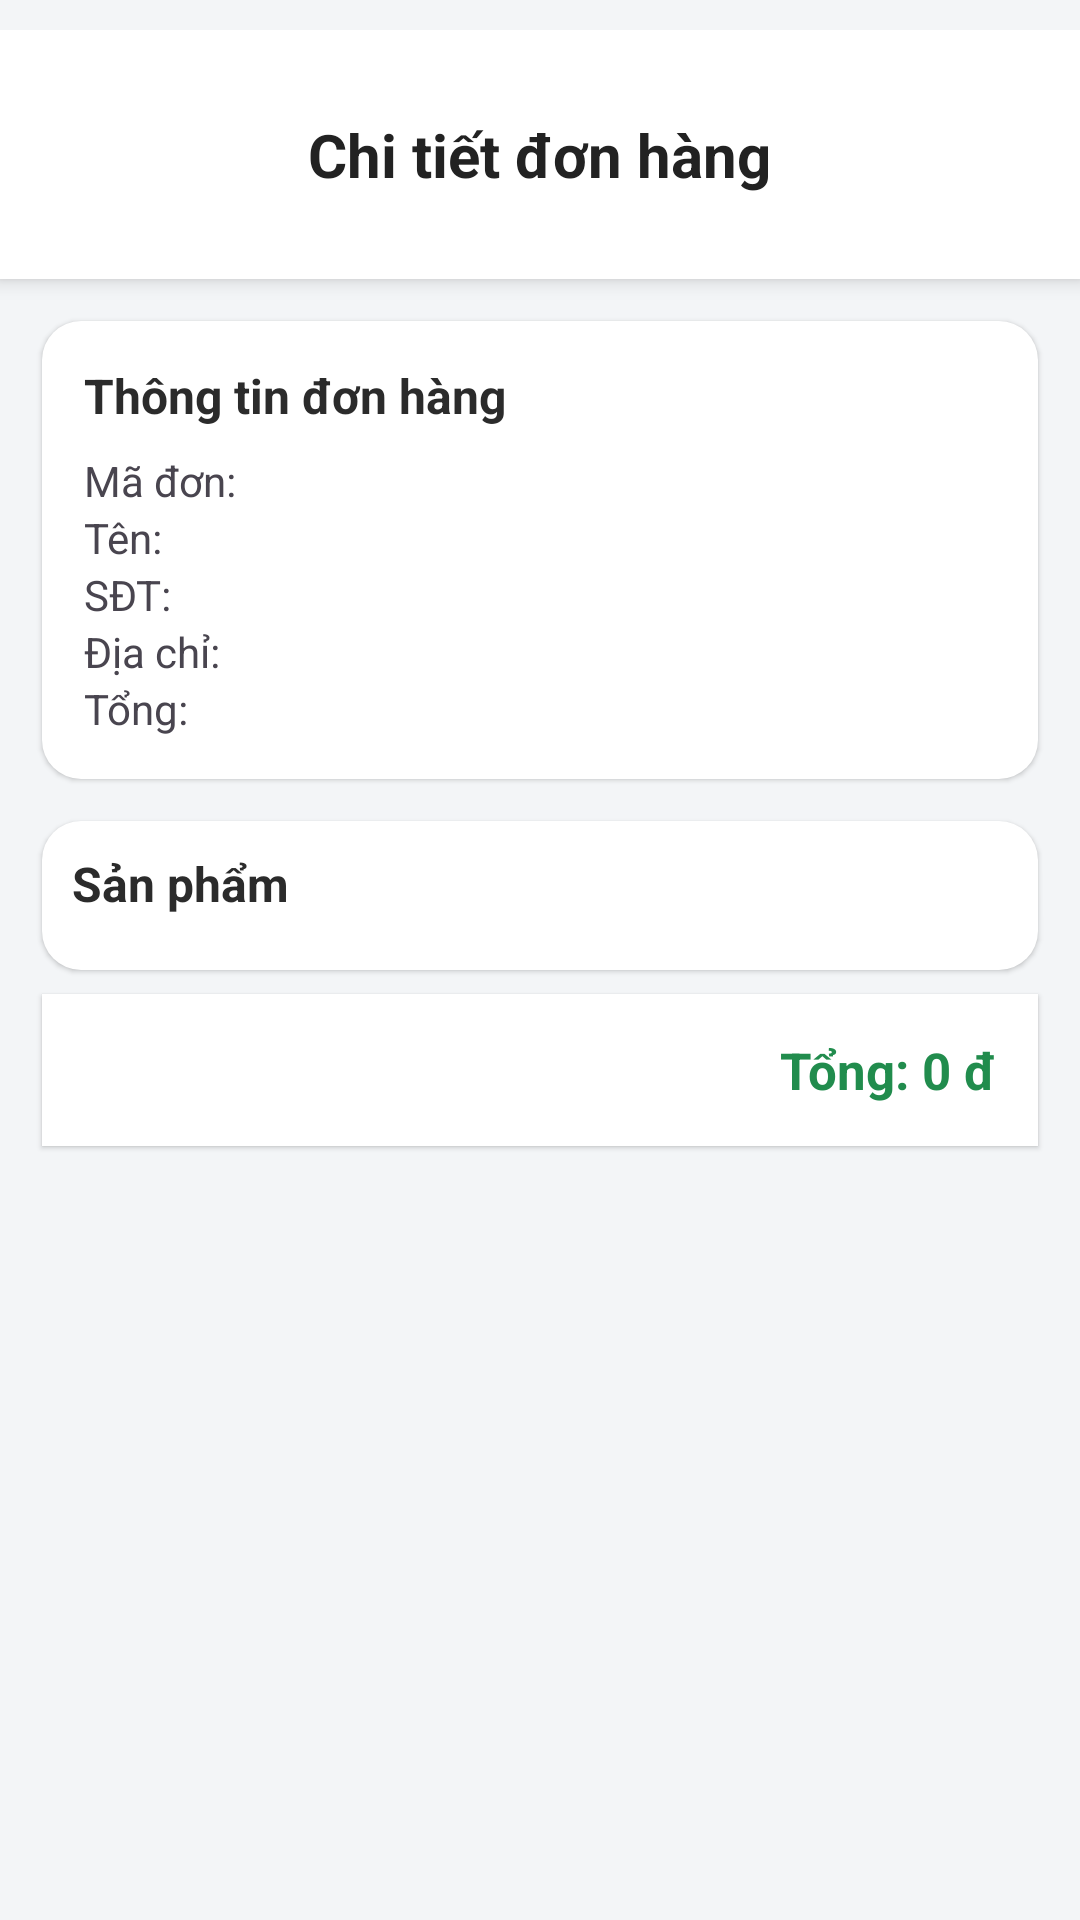

Write the Android layout XML for this screen, with the resource values it uses.
<!-- AndroidManifest.xml: application theme Theme.TLLTTBDD -->
<!-- res/layout/activity_order_detail.xml -->
<ScrollView xmlns:android="http://schemas.android.com/apk/res/android"
    xmlns:app="http://schemas.android.com/apk/res-auto"
    xmlns:tools="http://schemas.android.com/tools"
    android:layout_width="match_parent"
    android:layout_height="match_parent"
    android:background="#F3F5F7">

    <LinearLayout
        android:orientation="vertical"
        android:layout_width="match_parent"
        android:layout_height="wrap_content"
        android:paddingTop="10dp">

        
        <RelativeLayout
            android:layout_width="match_parent"
            android:layout_height="83dp"
            android:background="#FFFFFF"
            android:elevation="4dp">

            <ImageButton
                android:id="@+id/btnBack"
                android:layout_width="42dp"
                android:layout_height="42dp"
                android:layout_alignParentStart="true"
                android:layout_centerVertical="true"
                android:layout_marginStart="6dp"
                android:background="@android:color/transparent"
                android:contentDescription="Quay lại"
                android:src="@drawable/ic_arrow_back"
                app:tint="#222" />

            <TextView
                android:layout_width="wrap_content"
                android:layout_height="wrap_content"
                android:layout_centerInParent="true"
                android:text="Chi tiết đơn hàng"
                android:textColor="#222"
                android:textSize="20sp"
                android:textStyle="bold" />
        </RelativeLayout>

        
        <LinearLayout
            android:layout_width="match_parent"
            android:layout_height="wrap_content"
            android:background="@drawable/bg_card_rounded"
            android:orientation="vertical"
            android:elevation="1dp"
            android:padding="14dp"
            android:layout_margin="14dp"
            android:layout_marginBottom="8dp">

            <TextView
                android:id="@+id/tvOrderInfo"
                android:layout_width="match_parent"
                android:layout_height="wrap_content"
                android:text="Thông tin đơn hàng"
                android:textStyle="bold"
                android:textSize="16sp"
                android:textColor="#2b2b2b"
                android:paddingBottom="8dp"/>

            <TextView
                android:id="@+id/tvOrderId"
                android:layout_width="match_parent"
                android:layout_height="wrap_content"
                android:text="Mã đơn: "/>
            <TextView
                android:id="@+id/tvOrderName"
                android:layout_width="match_parent"
                android:layout_height="wrap_content"
                android:text="Tên: "/>
            <TextView
                android:id="@+id/tvOrderPhone"
                android:layout_width="match_parent"
                android:layout_height="wrap_content"
                android:text="SĐT: "/>
            <TextView
                android:id="@+id/tvOrderAddress"
                android:layout_width="match_parent"
                android:layout_height="wrap_content"
                android:text="Địa chỉ: "/>
            <TextView
                android:id="@+id/tvOrderTotalInfo"
                android:layout_width="match_parent"
                android:layout_height="wrap_content"
                android:text="Tổng: "
                tools:ignore="DuplicateIds" />
        </LinearLayout>

        
        <LinearLayout
            android:layout_width="match_parent"
            android:layout_height="wrap_content"
            android:background="@drawable/bg_card_rounded"
            android:orientation="vertical"
            android:elevation="1dp"
            android:padding="10dp"
            android:layout_marginLeft="14dp"
            android:layout_marginRight="14dp"
            android:layout_marginBottom="8dp">

            <TextView
                android:layout_width="match_parent"
                android:layout_height="wrap_content"
                android:text="Sản phẩm"
                android:textStyle="bold"
                android:textSize="16sp"
                android:textColor="#2b2b2b"
                android:paddingBottom="8dp"/>

            <androidx.recyclerview.widget.RecyclerView
                android:id="@+id/recyclerOrderDetail"
                android:layout_width="match_parent"
                android:layout_height="wrap_content"
                android:nestedScrollingEnabled="false"/>
        </LinearLayout>

        
        <LinearLayout
            android:layout_width="match_parent"
            android:layout_height="wrap_content"
            android:orientation="horizontal"
            android:gravity="end|center_vertical"
            android:padding="14dp"
            android:background="#FFFFFF"
            android:layout_marginLeft="14dp"
            android:layout_marginRight="14dp"
            android:layout_marginBottom="24dp"
            android:elevation="1dp">

            <TextView
                android:id="@+id/tvOrderTotalFooter"
                android:layout_width="wrap_content"
                android:layout_height="wrap_content"
                android:text="Tổng: 0 đ"
                android:textSize="17sp"
                android:textColor="#218C4D"
                android:textStyle="bold"
                tools:ignore="DuplicateIds" />
        </LinearLayout>
    </LinearLayout>
</ScrollView>
<!-- resources referenced by this layout -->
<resources>
  <!-- drawable bg_card_rounded (drawable) -->
  <shape xmlns:android="http://schemas.android.com/apk/res/android"
      android:shape="rectangle">
      <solid android:color="#FFFFFF"/>
      <corners android:radius="13dp"/>
  </shape>
  <style name="Theme.TLLTTBDD" parent="Base.Theme.TLLTTBDD" />
  <style name="Base.Theme.TLLTTBDD" parent="Theme.Material3.DayNight.NoActionBar">
          <item name="colorPrimary">@color/purple_500</item>
          <item name="colorPrimaryVariant">@color/white</item>
          <item name="colorOnPrimary">@color/white</item>
          <item name="colorSecondary">@color/teal_200</item>
          <item name="colorSecondaryVariant">@color/teal_700</item>
          <item name="colorOnSecondary">@color/black</item>
          <item name="android:statusBarColor">?attr/colorPrimaryVariant</item>
      </style>
  <color name="purple_500">#FF6200EE</color>
  <color name="white">#FFFFFFFF</color>
  <color name="teal_200">#FF03DAC5</color>
  <color name="teal_700">#FF018786</color>
  <color name="black">#FF000000</color>
</resources>
